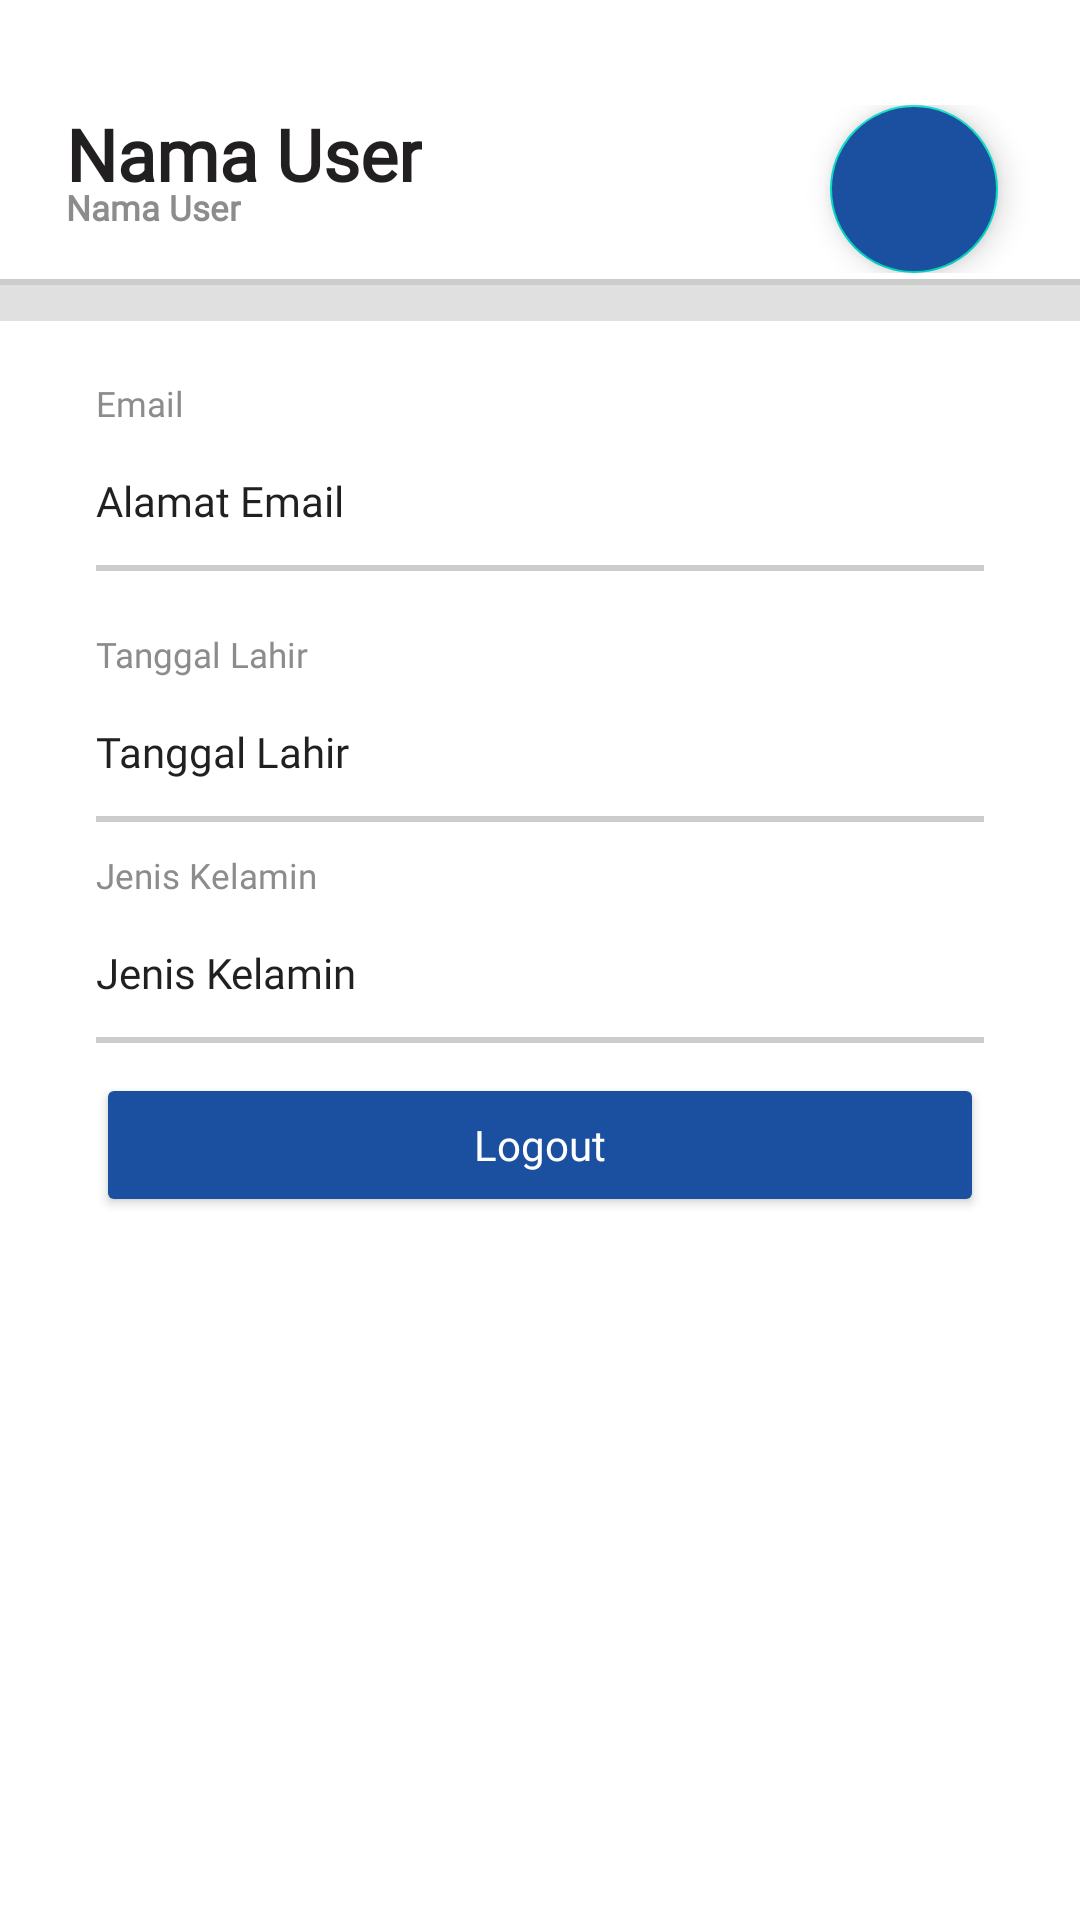

Here is an Android app screen rendered from its layout file. Give the layout XML and the strings, colors and styles it references.
<!-- AndroidManifest.xml: application theme Theme.Medihealth -->
<!-- res/layout/fragment_profil.xml -->
<?xml version="1.0" encoding="utf-8"?>
<RelativeLayout xmlns:android="http://schemas.android.com/apk/res/android"
    xmlns:app="http://schemas.android.com/apk/res-auto"
    xmlns:tools="http://schemas.android.com/tools"
    android:layout_width="match_parent"
    android:layout_height="match_parent"
    >

    <ScrollView
        android:layout_width="match_parent"
        android:layout_height="wrap_content"
        android:layout_marginBottom="205px">

        <LinearLayout
            android:layout_width="match_parent"
            android:layout_height="wrap_content"
            android:orientation="vertical"
            android:layout_marginTop="105px">

            <LinearLayout
                android:layout_width="match_parent"
                android:layout_height="wrap_content"
                android:orientation="horizontal"
                android:weightSum="2">

                <LinearLayout
                    android:layout_width="match_parent"
                    android:layout_height="wrap_content"
                    android:orientation="vertical"
                    android:layout_weight="2">

                    <TextView
                        android:id="@+id/tv_id_nama_depan_user"
                        android:layout_width="wrap_content"
                        android:layout_height="wrap_content"
                        android:text="Nama User"
                        android:layout_marginLeft="66px"
                        android:textStyle="bold"
                        android:layout_marginBottom="-19px"
                        android:textColor="@color/hitam"
                        android:textSize="72px"
                        android:fontFamily="@font/poppins_bold"/>

                    <TextView
                        android:id="@+id/tv_id_nama_belakang_user"
                        android:layout_width="wrap_content"
                        android:layout_height="wrap_content"
                        android:text="Nama User"
                        android:layout_marginLeft="66px"
                        android:textStyle="bold"
                        android:layout_marginBottom="26px"
                        android:fontFamily="@font/poppins_regular"
                        android:textColor="@color/Abu_abu_gelap"
                        android:textSize="35px"/>

                </LinearLayout>

                <com.google.android.material.floatingactionbutton.FloatingActionButton
                    android:id="@+id/fab_edit_user"
                    android:layout_width="wrap_content"
                    android:layout_height="wrap_content"
                    android:layout_gravity="center_vertical"
                    android:layout_marginRight="82px"
                    android:layout_weight="2"
                    android:backgroundTint="@color/biru"
                    android:clickable="true"
                    app:fabSize="normal"
                    app:srcCompat="@drawable/ic_baseline_edit_24"
                    app:tint="@color/white" />

            </LinearLayout>

            <View
                android:layout_width="wrap_content"
                android:layout_height="2dp"
                android:layout_marginTop="2dp"
                android:background="@color/Abu_abu_stroke" />
            <View
                android:layout_width="wrap_content"
                android:layout_height="12dp"
                android:background="@color/Abu_abu" />

            <LinearLayout
                android:layout_width="match_parent"
                android:layout_height="wrap_content"
                android:orientation="horizontal"
                android:layout_marginTop="52px"
                android:layout_marginBottom="52px"
                android:weightSum="2">

                <ScrollView
                    android:id="@+id/corner"
                    android:layout_width="match_parent"
                    android:layout_height="wrap_content"
                    android:layout_marginLeft="16dp"
                    android:layout_marginTop="-20dp"
                    android:layout_marginRight="16dp"
                    android:orientation="vertical"
                    android:paddingTop="22dp"
                    android:paddingBottom="22dp">

                    <LinearLayout
                        android:layout_width="match_parent"
                        android:layout_height="match_parent"
                        android:layout_marginLeft="16dp"
                        android:layout_marginRight="16dp"
                        android:orientation="vertical">

                        <TextView
                            android:id="@+id/tv_id_label_email"
                            android:layout_width="match_parent"
                            android:layout_height="wrap_content"
                            android:text="Email"
                            android:fontFamily="@font/poppins_regular"
                            android:textColor="@color/Abu_abu_gelap"
                            android:textSize="35px"  />

                        <TextView
                            android:id="@+id/tv_id_input_view_email"
                            android:layout_width="match_parent"
                            android:layout_height="wrap_content"
                            android:text="Alamat Email"
                            android:textColor="@color/hitam"
                            android:layout_marginTop="15dp"
                            android:layout_marginBottom="10dp"
                            android:fontFamily="@font/poppins_semi_bold"
                            android:textSize="42px" />

                        <View
                            android:layout_width="wrap_content"
                            android:layout_height="2dp"
                            android:layout_marginTop="2dp"
                            android:background="@color/Abu_abu_stroke"
                            android:layout_marginBottom="20dp"/>

                        <TextView
                            android:id="@+id/tv_id_label_umur"
                            android:layout_width="match_parent"
                            android:layout_height="wrap_content"
                            android:text="Tanggal Lahir"
                            android:fontFamily="@font/poppins_regular"
                            android:textColor="@color/Abu_abu_gelap"
                            android:textSize="35px"  />

                        <TextView
                            android:id="@+id/tv_id_input_view_umur"
                            android:layout_width="match_parent"
                            android:layout_height="wrap_content"
                            android:layout_marginTop="15dp"
                            android:layout_marginBottom="10dp"
                            android:fontFamily="@font/poppins_semi_bold"
                            android:text="Tanggal Lahir"
                            android:textColor="@color/hitam"
                            android:textSize="42px" />

                        <View
                            android:layout_width="wrap_content"
                            android:layout_height="2dp"
                            android:layout_marginTop="2dp"
                            android:background="@color/Abu_abu_stroke"
                            android:layout_marginBottom="10dp"/>

                        <TextView
                            android:id="@+id/tv_id_label_jenis_kelamin"
                            android:layout_width="match_parent"
                            android:layout_height="wrap_content"
                            android:text="Jenis Kelamin"
                            android:fontFamily="@font/poppins_regular"
                            android:textColor="@color/Abu_abu_gelap"
                            android:textSize="35px"  />

                        <TextView
                            android:id="@+id/tv_id_input_view_jenis_kelamin"
                            android:layout_width="match_parent"
                            android:layout_height="wrap_content"
                            android:layout_marginTop="15dp"
                            android:layout_marginBottom="10dp"
                            android:fontFamily="@font/poppins_semi_bold"
                            android:text="Jenis Kelamin"
                            android:textColor="@color/hitam"
                            android:textSize="42px" />

                        <View
                            android:layout_width="wrap_content"
                            android:layout_height="2dp"
                            android:layout_marginTop="2dp"
                            android:background="@color/Abu_abu_stroke"
                            android:layout_marginBottom="10dp"/>

                        <Button
                            android:id="@+id/btn_logout"
                            android:layout_width="match_parent"
                            android:layout_height="wrap_content"
                            android:backgroundTint="@color/biru"
                            android:fontFamily="@font/poppins_semi_bold"
                            android:text="Logout"
                            android:textAllCaps="false"
                            android:textColor="@color/white" />

                    </LinearLayout>

                </ScrollView>

            </LinearLayout>

        </LinearLayout>

    </ScrollView>

</RelativeLayout>
<!-- resources referenced by this layout -->
<resources>
  <color name="Abu_abu">#E0E0E0</color>
  <color name="Abu_abu_gelap">#8C8C8C</color>
  <color name="Abu_abu_stroke">#CCCCCC</color>
  <color name="biru">#1B50A0</color>
  <color name="hitam">#221F20</color>
  <color name="white">#FFFFFFFF</color>
  <style name="Theme.Medihealth" parent="Theme.MaterialComponents.DayNight.DarkActionBar">
          
          <item name="colorPrimary">@color/purple_500</item>
          <item name="colorPrimaryVariant">@color/purple_700</item>
          <item name="colorOnPrimary">@color/white</item>
          
          <item name="colorSecondary">@color/teal_200</item>
          <item name="colorSecondaryVariant">@color/teal_700</item>
          <item name="colorOnSecondary">@color/black</item>
          
          <item name="android:statusBarColor" tools:targetApi="l">?attr/colorPrimaryVariant</item>
          
  
  
      </style>
  <color name="purple_500">#FF6200EE</color>
  <color name="purple_700">#FF3700B3</color>
  <color name="teal_200">#FF03DAC5</color>
  <color name="teal_700">#FF018786</color>
  <color name="black">#FF000000</color>
</resources>
